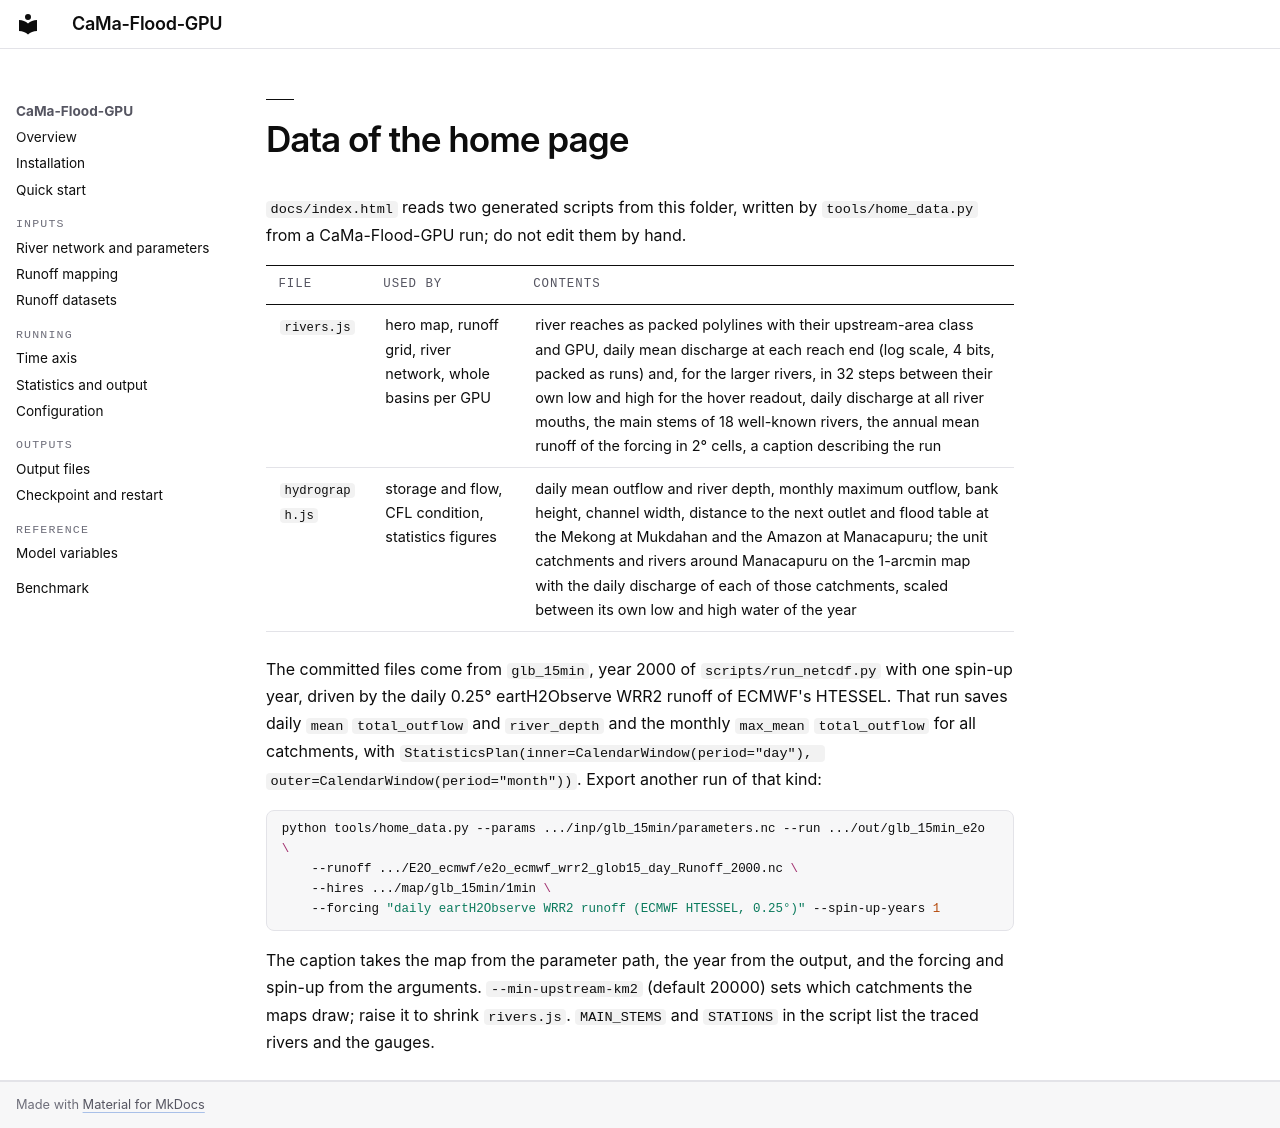

repository: Kshy0/CaMa-Flood-GPU-Cookbook · page: home/data/index.html · generator: mkdocs

# Data of the home page

`docs/index.html` reads two generated scripts from this folder, written by
`tools/home_data.py` from a CaMa-Flood-GPU run; do not edit them by hand.

| file | used by | contents |
|---|---|---|
| `rivers.js` | hero map, runoff grid, river network, whole basins per GPU | river reaches as packed polylines with their upstream-area class and GPU, daily mean discharge at each reach end (log scale, 4 bits, packed as runs) and, for the larger rivers, in 32 steps between their own low and high for the hover readout, daily discharge at all river mouths, the main stems of 18 well-known rivers, the annual mean runoff of the forcing in 2° cells, a caption describing the run |
| `hydrograph.js` | storage and flow, CFL condition, statistics figures | daily mean outflow and river depth, monthly maximum outflow, bank height, channel width, distance to the next outlet and flood table at the Mekong at Mukdahan and the Amazon at Manacapuru; the unit catchments and rivers around Manacapuru on the 1-arcmin map with the daily discharge of each of those catchments, scaled between its own low and high water of the year |

The committed files come from `glb_15min`, year 2000 of `scripts/run_netcdf.py` with
one spin-up year, driven by the daily 0.25° eartH2Observe WRR2 runoff of ECMWF's
HTESSEL. That run saves daily `mean` `total_outflow` and `river_depth` and the
monthly `max_mean` `total_outflow` for all catchments, with
`StatisticsPlan(inner=CalendarWindow(period="day"), outer=CalendarWindow(period="month"))`.
Export another run of that kind:

```bash
python tools/home_data.py --params .../inp/glb_15min/parameters.nc --run .../out/glb_15min_e2o \
    --runoff .../E2O_ecmwf/e2o_ecmwf_wrr2_glob15_day_Runoff_2000.nc \
    --hires .../map/glb_15min/1min \
    --forcing "daily eartH2Observe WRR2 runoff (ECMWF HTESSEL, 0.25°)" --spin-up-years 1
```

The caption takes the map from the parameter path, the year from the output, and the
forcing and spin-up from the arguments. `--min-upstream-km2` (default 20000) sets which
catchments the maps draw; raise it to shrink `rivers.js`. `MAIN_STEMS` and `STATIONS`
in the script list the traced rivers and the gauges.
